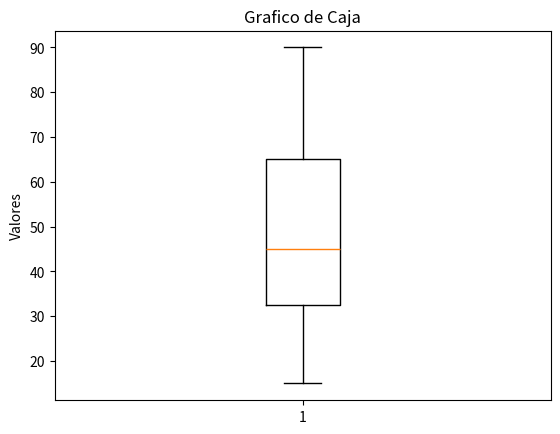

This chart was generated by the following Python code:
import matplotlib.pyplot as plt

# Datos
datos = [15, 25, 30, 35, 40, 45, 50, 60, 70, 80, 90]

# crea el grafico de caja
plt.boxplot(datos)

# se personaliza el grafico
# etiqueta
plt.ylabel('Valores')
# titulo
plt.title('Grafico de Caja')

# muestra el grafico
plt.show()